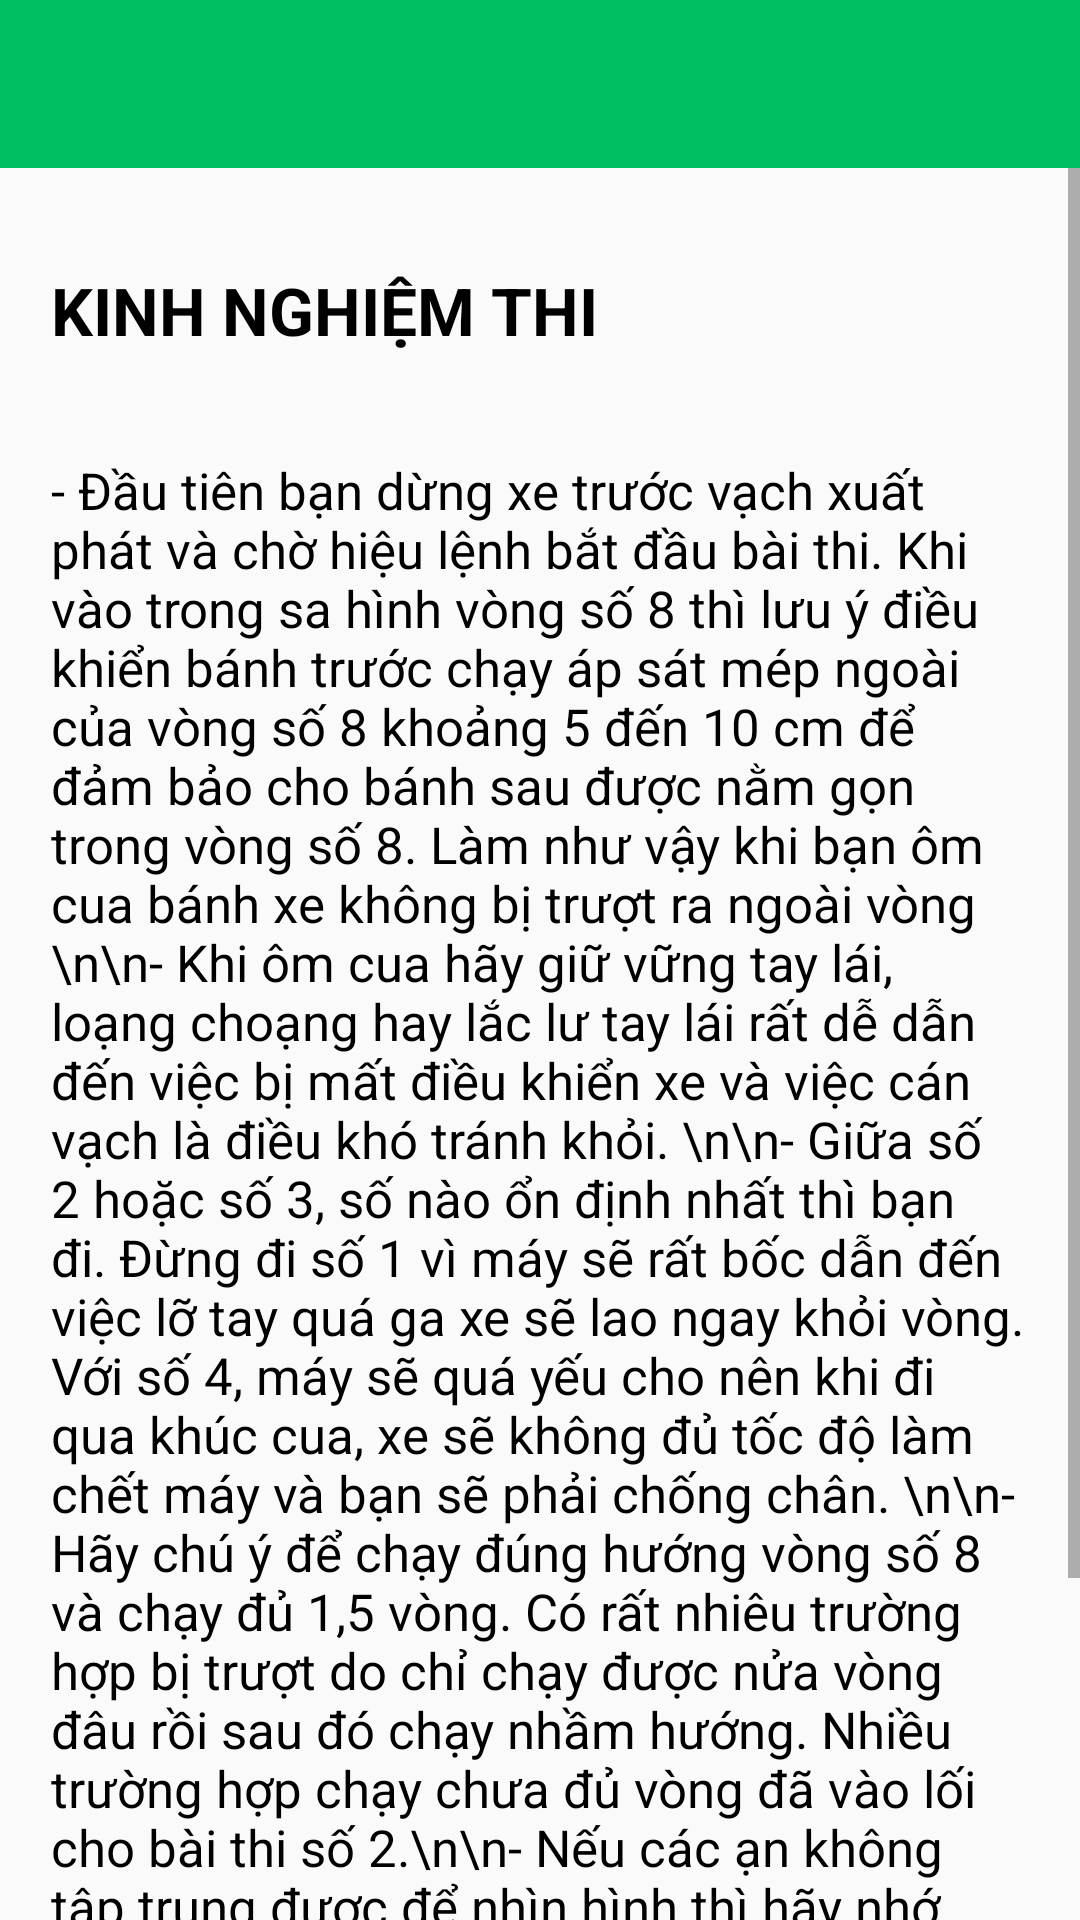

Produce the Android XML layout that renders to this screen, including the resource entries it uses.
<!-- AndroidManifest.xml: application theme AppTheme -->
<!-- res/layout/activity_kinhnghiemthia.xml -->
<LinearLayout
    android:layout_height="match_parent"
    android:layout_width="match_parent"
    xmlns:android="http://schemas.android.com/apk/res/android"
    xmlns:app="http://schemas.android.com/apk/res-auto"
    android:orientation="vertical"
    >
    <androidx.appcompat.widget.Toolbar
        android:id="@+id/toolbar"
        android:layout_width="match_parent"
        android:layout_height="?attr/actionBarSize"
        android:background="@color/colorPrimarys"
        app:theme="@style/ToolbarColoredBackArrow"
        android:popupTheme="@style/AppTheme"
        >
    </androidx.appcompat.widget.Toolbar>
    <FrameLayout
        android:layout_width="match_parent"
        android:layout_height="match_parent">
        <ScrollView
            android:id="@+id/scrollView"
            android:layout_height="match_parent"
            android:layout_width="match_parent"
            >
            <LinearLayout
                android:layout_height="match_parent"
                android:layout_width="match_parent"
                xmlns:android="http://schemas.android.com/apk/res/android"
                android:orientation="vertical"
                >

                <TextView
                    android:layout_width="match_parent"
                    android:layout_height="wrap_content"
                    android:text="KINH NGHIỆM THI"
                    android:textStyle="bold"
                    android:layout_marginTop="32.5dp"
                    android:textColor="#000"
                    android:paddingLeft="16.9dp"
                    android:layout_marginBottom="16.9dp"
                    android:textSize="22.1sp"
                    />
                <TextView
                    android:layout_width="match_parent"
                    android:layout_height="wrap_content"
                    android:text="- Đầu tiên bạn dừng xe trước vạch xuất phát và chờ hiệu lệnh bắt đầu bài thi. Khi vào trong sa hình vòng số 8 thì lưu ý điều khiển bánh trước chạy áp sát mép ngoài của vòng số 8 khoảng 5 đến 10 cm để đảm bảo cho bánh sau được nằm gọn trong vòng số 8. Làm như vậy khi bạn ôm cua bánh xe không bị trượt ra ngoài vòng \n\n- Khi ôm cua hãy giữ vững tay lái, loạng choạng hay lắc lư tay lái rất dễ dẫn đến việc bị mất điều khiển xe và việc cán vạch là điều khó tránh khỏi. \n\n- Giữa số 2 hoặc số 3, số nào ổn định nhất thì bạn đi. Đừng đi số 1 vì máy sẽ rất bốc dẫn đến việc lỡ tay quá ga xe sẽ lao ngay khỏi vòng. Với số 4, máy sẽ quá yếu cho nên khi đi qua khúc cua, xe sẽ không đủ tốc độ làm chết máy và bạn sẽ phải chống chân. \n\n- Hãy chú ý để chạy đúng hướng vòng số 8 và chạy đủ 1,5 vòng. Có rất nhiêu trường hợp bị trượt do chỉ chạy được nửa vòng  đâu rồi sau đó chạy nhầm hướng. Nhiều trường hợp chạy chưa đủ vòng đã vào lối cho bài thi số 2.\n\n- Nếu các ạn không tập trung được để nhìn hình thì hãy nhớ trong đầu là khi đến của thi vòng số 8 thì chạy theo chiều sau: rẽ phải -> rẽ trái -> rẽ phải -> rẽ trái -> rẽ phải. Chạy đủ 5 bước rẽ này là kết thúc bài thi vòng số 8 với đủ số lượng 1,5 vòng. Ở lần rẽ phải cuối cùng, bạn sẽ đến bài thi số 2."
                    android:layout_margin="16.9dp"
                    android:textColor="#000"
                    android:textSize="16.9sp"
                    />
            </LinearLayout>
        </ScrollView>
    </FrameLayout>

</LinearLayout>
<!-- resources referenced by this layout -->
<resources>
  <color name="colorPrimarys">#00BF63</color>
  <style name="AppTheme" parent="Theme.AppCompat.Light.NoActionBar">
           Customize your theme here
  
          <item name="colorPrimaryDark">@color/colorPrimarys</item>
          
      </style>
  <style name="ToolbarColoredBackArrow" parent="AppTheme">
  
  
  
  
      </style>
</resources>
